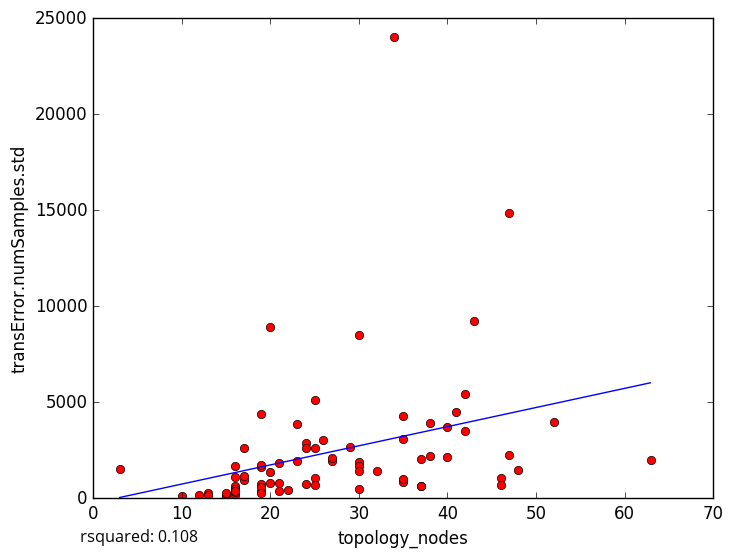

The table this chart was drawn from, first rows:
topology_nodes, transError.numSamples.std
41, 4497
25, 1069
13, 257.9
10, 141.9
12, 182.9
47, 2244
38, 3936
24, 2875
19, 363.8
15, 147.3
17, 2626
15, 108.1
16, 1084
16, 180.8
15, 273.7
16, 643
25, 702.5
3, 1510
47, 14873
19, 720.8
43, 9226
26, 3023
29, 2651
34, 24044
19, 1616
20, 8919
19, 1726
30, 1863
37, 624.2
37, 620.5
35, 857
25, 5104
63, 1966
46, 1057
48, 1484
52, 3961
13, 165.8
40, 2139
32, 1429
17, 968.2
42, 5433
23, 3843
21, 1817
46, 691.5
30, 8506
40, 3723
27, 1936
19, 4393
16, 1687
27, 2072
21, 383.6
20, 786.7
23, 1918
38, 2175
24, 748.4
25, 2609
20, 1354
30, 490.1
22, 432.5
16, 473.1
... 18 more rows
